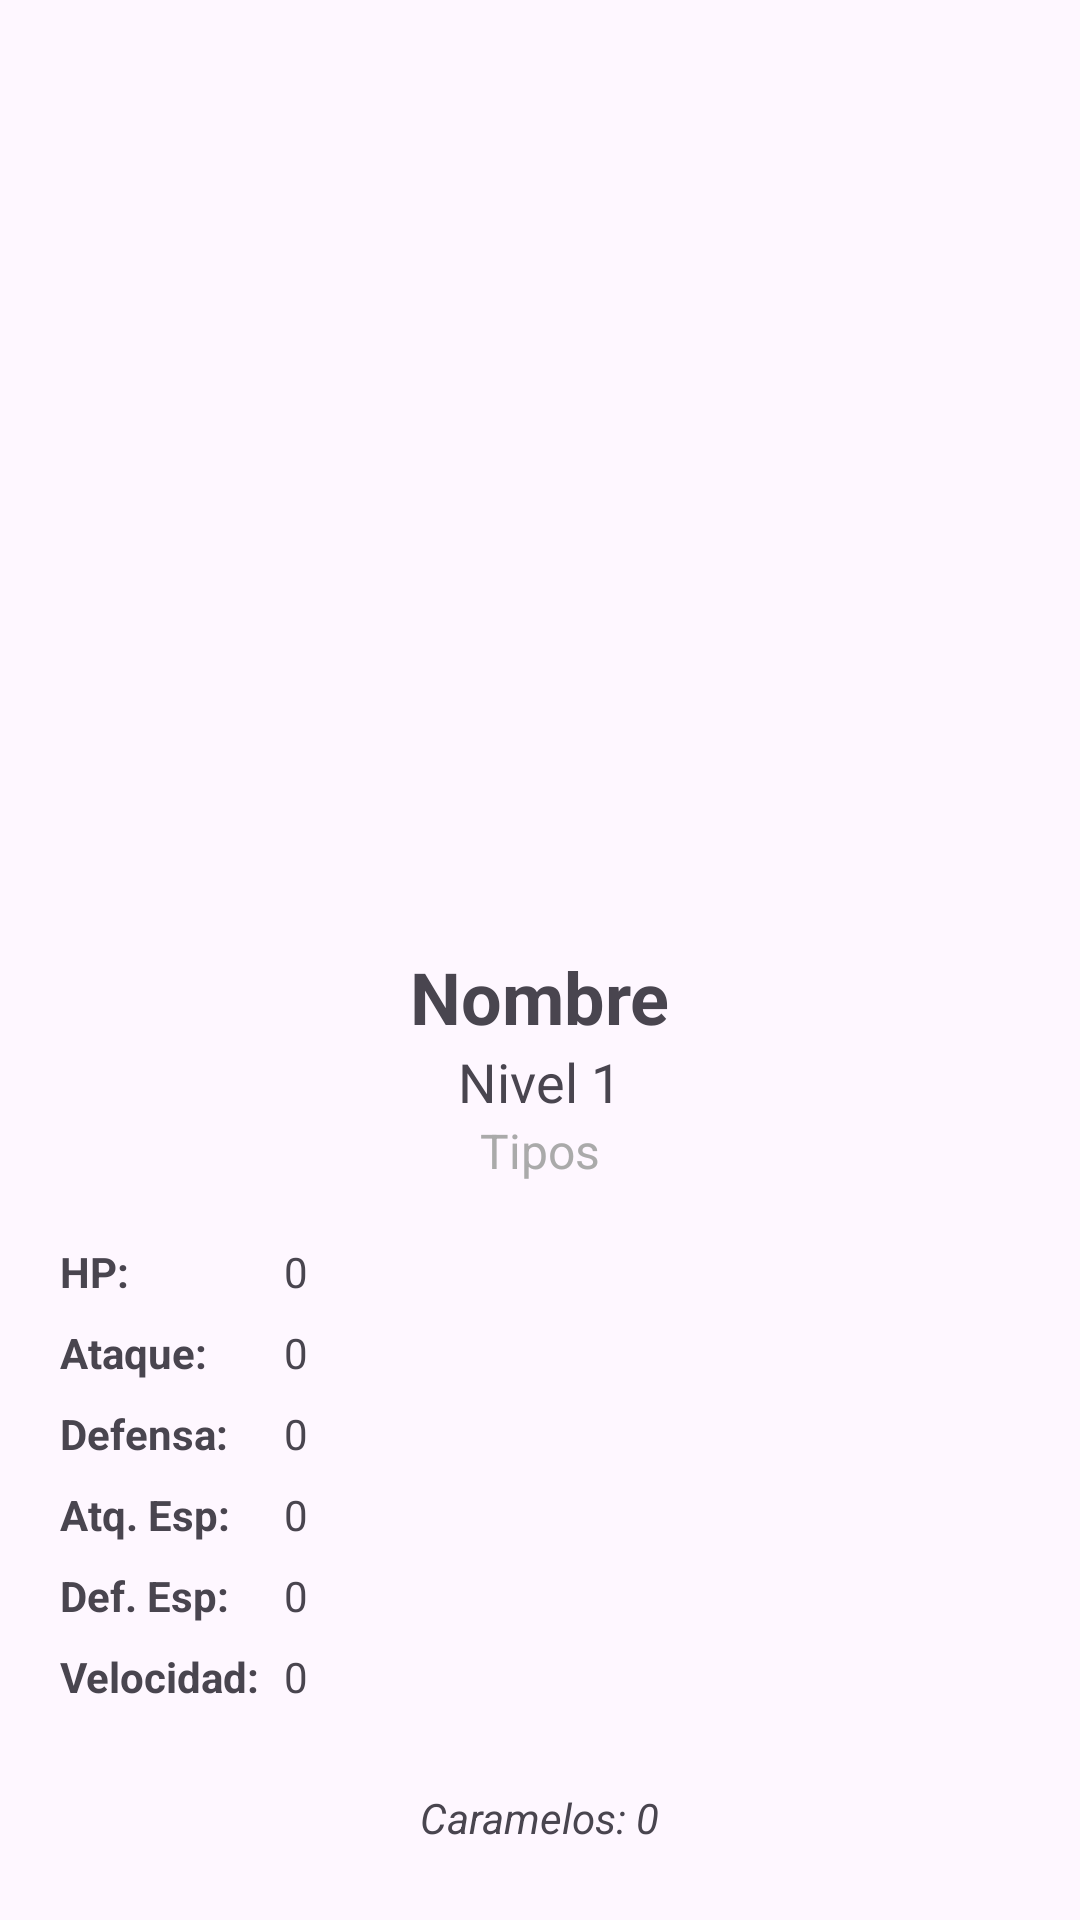

Produce the Android XML layout that renders to this screen, including the resource entries it uses.
<!-- AndroidManifest.xml: application theme Theme.SimpleMonsterGo -->
<!-- res/layout/activity_pokemon_detail.xml -->
<?xml version="1.0" encoding="utf-8"?>
<ScrollView xmlns:android="http://schemas.android.com/apk/res/android"
    xmlns:app="http://schemas.android.com/apk/res-auto"
    android:layout_width="match_parent"
    android:layout_height="match_parent"
    android:padding="16dp"
    android:scrollbars="none">

    <LinearLayout
        android:layout_width="match_parent"
        android:layout_height="wrap_content"
        android:orientation="vertical"
        android:gravity="center_horizontal"
        android:clipChildren="false"
        android:clipToPadding="false"
        android:paddingBottom="80dp">

        <FrameLayout
            android:layout_width="match_parent"
            android:layout_height="240dp"
            android:clipChildren="false"
            android:clipToPadding="false"
            android:layout_marginTop="40dp"
            android:layout_marginBottom="20dp">

            <ImageView
                android:id="@+id/ivDetailPokemon"
                android:layout_width="match_parent"
                android:layout_height="match_parent"
                android:scaleType="fitCenter"
                android:contentDescription="Pokemon image" />
        </FrameLayout>

        <TextView
            android:id="@+id/tvDetailName"
            android:layout_width="wrap_content"
            android:layout_height="wrap_content"
            android:textSize="24sp"
            android:textStyle="bold"
            android:text="Nombre" />

        <TextView
            android:id="@+id/tvDetailLevel"
            android:layout_width="wrap_content"
            android:layout_height="wrap_content"
            android:textSize="18sp"
            android:text="Nivel 1" />

        <TextView
            android:id="@+id/tvDetailTypes"
            android:layout_width="wrap_content"
            android:layout_height="wrap_content"
            android:textSize="16sp"
            android:textColor="@android:color/darker_gray"
            android:text="Tipos" />

        <Space
            android:layout_width="match_parent"
            android:layout_height="16dp" />

        <GridLayout
            android:layout_width="match_parent"
            android:layout_height="wrap_content"
            android:columnCount="2"
            android:useDefaultMargins="true">

            <TextView android:text="HP:" android:textStyle="bold" />
            <TextView android:id="@+id/tvStatHp" android:text="0" />

            <TextView android:text="Ataque:" android:textStyle="bold" />
            <TextView android:id="@+id/tvStatAtk" android:text="0" />

            <TextView android:text="Defensa:" android:textStyle="bold" />
            <TextView android:id="@+id/tvStatDef" android:text="0" />

            <TextView android:text="Atq. Esp:" android:textStyle="bold" />
            <TextView android:id="@+id/tvStatSpAtk" android:text="0" />

            <TextView android:text="Def. Esp:" android:textStyle="bold" />
            <TextView android:id="@+id/tvStatSpDef" android:text="0" />

            <TextView android:text="Velocidad:" android:textStyle="bold" />
            <TextView android:id="@+id/tvStatSpeed" android:text="0" />
        </GridLayout>

        <Space
            android:layout_width="match_parent"
            android:layout_height="24dp" />

        <TextView
            android:id="@+id/tvCandies"
            android:layout_width="wrap_content"
            android:layout_height="wrap_content"
            android:text="Caramelos: 0"
            android:textStyle="italic" />

        <TextView
            android:layout_width="match_parent"
            android:layout_height="wrap_content"
            android:text="Movimientos"
            android:textSize="20sp"
            android:textStyle="bold"
            android:layout_marginTop="16dp"
            android:gravity="center" />

        <LinearLayout
            android:id="@+id/layoutMoves"
            android:layout_width="match_parent"
            android:layout_height="wrap_content"
            android:orientation="vertical"
            android:padding="8dp">
            
        </LinearLayout>

        <Button
            android:id="@+id/btnLevelUp"
            android:layout_width="match_parent"
            android:layout_height="wrap_content"
            android:layout_marginTop="16dp"
            android:text="Subir de Nivel (1 Caramelo)" />

        <Button
            android:id="@+id/btnEvolve"
            android:layout_width="match_parent"
            android:layout_height="wrap_content"
            android:layout_marginTop="8dp"
            android:text="Evolucionar" />

        <Button
            android:id="@+id/btnTransfer"
            android:layout_width="match_parent"
            android:layout_height="wrap_content"
            android:layout_marginTop="8dp"
            style="@style/Widget.MaterialComponents.Button.OutlinedButton"
            android:textColor="@android:color/holo_red_dark"
            android:text="Transferir al Profesor" />

        <Button
            android:id="@+id/btnAR"
            android:layout_width="match_parent"
            android:layout_height="wrap_content"
            android:layout_marginTop="8dp"
            android:backgroundTint="@android:color/holo_green_dark"
            android:text="Sacar en RA" />

        <Space
            android:layout_width="match_parent"
            android:layout_height="40dp" />

    </LinearLayout>
</ScrollView>
<!-- resources referenced by this layout -->
<resources>
  <style name="Theme.SimpleMonsterGo" parent="Base.Theme.SimpleMonsterGo" />
  <style name="Base.Theme.SimpleMonsterGo" parent="Theme.Material3.DayNight.NoActionBar">
          
          
      </style>
</resources>
